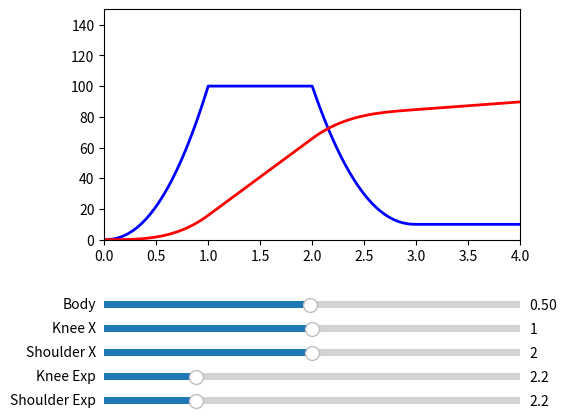

Python code for this plot:
import numpy as np
import matplotlib.pyplot as plt
from matplotlib.widgets import Slider

"""
A simple control interface for sigmoid generation. Control points are on the
derivative of the curve, where indefinite integration results in a sigmoid.

There are 4 control points and 2 shapers. The 4 control points are:

* Head
* Shoulder
* Knee
* Toe

Which control their respective points on the sigmoid. The two shaper functions
control the behavior between the Toe and the Knee, and the Shoulder and Head
respectively.

* tk_exponent
* sh_exponent

These are currently simple exponential, but could be swapped with another
function with other characteristics, especially if you want the second
derivative curve to be smooth. 
"""


# linear interpolation
def lerp(a, b, t):
    return a + (b - a) * t


# helper class
class Coordinate(dict):
    __getattr__ = dict.get
    __setattr__ = dict.__setitem__
    __delattr__ = dict.__delitem__


def sigmoid_gradient(x, toe, knee, tk_exp, shoulder, head, sh_exp):
    """The sigmoid control point function

    All functions (once agreed on) could then by symbolically integrated, and
    the resultant integrated function could be used instead (with additional
    functions to maintain the additional needed constants).

    :param x: input value
    :param toe: toe control point (x,y)
    :param knee: knee control point (x,y)
    :param tk_exp: toe-knee exponent
    :param shoulder: shoulder control point (x,y)
    :param head: head control point (x,y)
    :param sh_exp: shoulder-head exponent
    :return: output derivative value
    """

    if toe.x <= x <= knee.x:

        return (pow(x / knee.x, tk_exp) + toe.y) * knee.y

    elif knee.x < x <= shoulder.x:

        return lerp(knee.y, shoulder.y, (x - knee.x) / (shoulder.x - knee.x))

    elif shoulder.x < x <= head.x:

        return (pow(
            ((head.x - shoulder.x) - (x - shoulder.x)) / (head.x - shoulder.x),
            sh_exp) * (shoulder.y - head.y)) + head.y

    else:
        return head.y


# PLOT ########################################################################

# helper function for plotting
def process(x_data, _knee, _knee_x, _shoulder, _shoulder_x, _k_exp, _s_exp):
    y_data = np.zeros(np.size(x_data))

    for idx, x in enumerate(x_data):
        toe = Coordinate({"x": 0, "y": 0})
        knee = Coordinate({"x": _knee_x, "y": _knee})
        tk_exp = _k_exp
        shoulder = Coordinate({"x": _shoulder_x, "y": _shoulder})
        head = Coordinate({"x": 3.0, "y": 0.05})
        sh_exp = _s_exp

        y_data[idx] = sigmoid_gradient(x, toe, knee, tk_exp, shoulder, head,
                                       sh_exp)
    return y_data


# helper function for plotting
def process_integrate(x_data, _knee, _knee_x, _shoulder, _shoulder_x, _k_exp, _s_exp):
    y_data = process(x_data, _knee, _knee_x, _shoulder, _shoulder_x, _k_exp, _s_exp)
    y_data_int = np.cumsum(y_data)

    return y_data_int


# initialize
fig = plt.figure()
ax = fig.add_subplot(111)
fig.subplots_adjust(left=0.25, bottom=0.4)

x_data = np.arange(0, 4, 1.0 / 100)
normalize_data = np.arange(0, 1.0, 1.0 / 100)

[line1] = ax.plot(x_data, process(x_data, 0.5, 1.0, 0.5, 2.0, 2.2, 2.2) * 200.0,
                  linewidth=2, color='blue')
[line2] = ax.plot(x_data, process_integrate(x_data, 0.5, 1.0, 0.5, 2.0, 2.2, 2.2),
                  linewidth=2, color='red')

# axis
ax.set_xlim([0, 4])
ax.set_ylim([0, 150])

# sliders
body_y_ax = fig.add_axes([0.25, 0.25, 0.65, 0.03])
body_y_slider = Slider(body_y_ax, 'Body', 0.01, 1.0, valinit=0.5)

knee_x_ax = fig.add_axes([0.25, 0.2, 0.65, 0.03])
knee_x_slider = Slider(knee_x_ax, 'Knee X', 0.0, 2.0, valinit=1.0)

shoulder_x_ax = fig.add_axes([0.25, 0.15, 0.65, 0.03])
shoulder_x_slider = Slider(shoulder_x_ax, 'Shoulder X', 1.0, 3.0, valinit=2.0)

knee_exp_ax = fig.add_axes([0.25, 0.1, 0.65, 0.03])
knee_exp_slider = Slider(knee_exp_ax, 'Knee Exp', 0.0, 10.0, valinit=2.2)

shoulder_exp_ax = fig.add_axes([0.25, 0.05, 0.65, 0.03])
shoulder_exp_slider = Slider(shoulder_exp_ax, 'Shoulder Exp', 0.0, 10.0,
                             valinit=2.2)


# action
def sliders_on_changed(val):
    line1.set_ydata(process(x_data, body_y_slider.val, knee_x_slider.val, body_y_slider.val, shoulder_x_slider.val,
                            knee_exp_slider.val,
                            shoulder_exp_slider.val) * 200.0)
    line2.set_ydata(
        process_integrate(x_data, body_y_slider.val, knee_x_slider.val, body_y_slider.val, shoulder_x_slider.val,
                          knee_exp_slider.val, shoulder_exp_slider.val))
    fig.canvas.draw_idle()


# update
body_y_slider.on_changed(sliders_on_changed)
knee_x_slider.on_changed(sliders_on_changed)
shoulder_x_slider.on_changed(sliders_on_changed)
knee_exp_slider.on_changed(sliders_on_changed)
shoulder_exp_slider.on_changed(sliders_on_changed)

# plot
plt.show()
